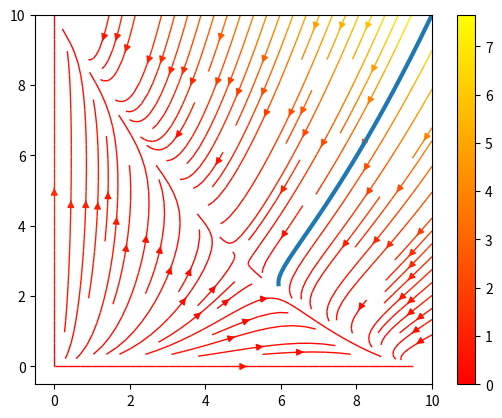

The matplotlib source for this figure:
import matplotlib.pyplot as plt
# import scipy as sp
import numpy as np

G = [[0.02, 0.03], [0.07, 0.05]]
E = [0.19, 0.5]

def dx1(x1, x2):
    return (E[0] - G[0][0]*x1 - G[0][1]*x2)*x1

def dx2(x1, x2):
    return (E[1] - G[1][0]*x1 - G[1][1]*x2)*x2

Y, X = np.mgrid[0:10:200j, 0:10:200j]
U = (E[0] - G[0][0]*X - G[0][1]*Y)*X
V = (E[1] - G[1][0]*X - G[1][1]*Y)*Y
speed = np.sqrt(U*U + V*V)
print(X.shape)

fig0, ax0 = plt.subplots()
strm = ax0.streamplot(X, Y, U, V, color=speed, linewidth=1, cmap=plt.cm.autumn)
fig0.colorbar(strm.lines)

def ode(x0, y0, dx, dy, h = 0.1, n = 101, t0 = 0):
        # Y, X = np.mgrid[0:10:100j, 0:10:100j]
        X, Y = [[0 for i in range(100)], [0 for i in range(100)]]
        X[0], Y[0] = x0, y0
        for i in range(1, 100):
            x_tild = X[i-1] + h*dx(X[i-1], Y[i-1])
            y_tild = Y[i-1] + h*dy(X[i-1], Y[i-1])
            X[i] = X[i-1] + h*(dx(X[i-1], Y[i-1]) + dx(X[i-1], y_tild))/2
            Y[i] = Y[i-1] + h*(dy(X[i-1], Y[i-1]) + dy(X[i-1], y_tild))/2
        # X = [[X[i] for j in range(n)] for i in range(n)]
        # Y = [Y for i in range(n)]
        return [Y, X]

Y1, X1 = ode(10, 10, dx1, dx2)
plt.plot(X1, Y1, linewidth=3)

# fig1, (ax1, ax2) = plt.subplots(ncols=2)
# ax1.streamplot(X, Y, U, V, density=[0.5, 1])
#
# lw = 5*speed / speed.max()
# ax2.streamplot(X, Y, U, V, density=0.6, color='k', linewidth=lw)

plt.show()
